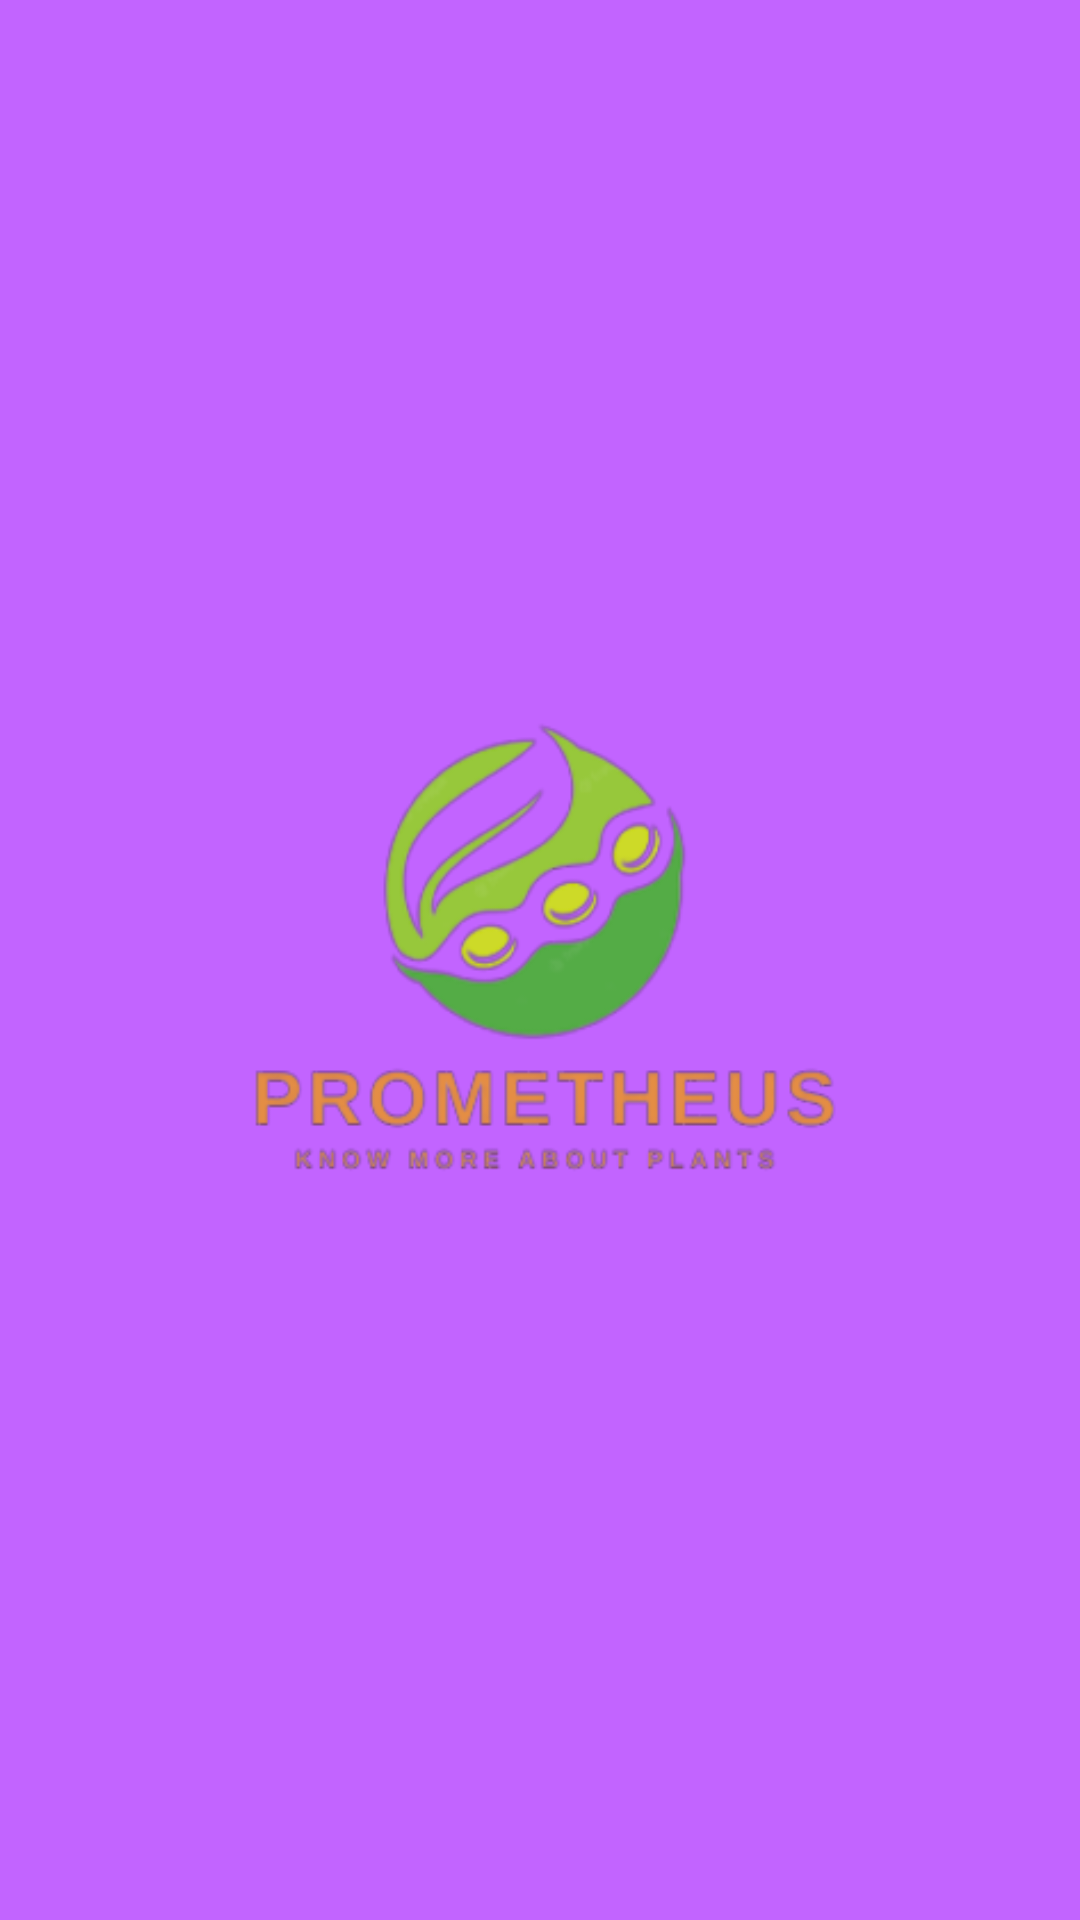

Here is an Android app screen rendered from its layout file. Give the layout XML and the strings, colors and styles it references.
<!-- AndroidManifest.xml: application theme Theme.SDGP_welcomeScreen -->
<!-- res/layout/activity_welcome_screen.xml -->
<?xml version="1.0" encoding="utf-8"?>


<RelativeLayout xmlns:android="http://schemas.android.com/apk/res/android"
    android:layout_width="match_parent"
    android:layout_height="match_parent"
    android:background="#C264FF">

    <ImageView
        android:id="@+id/splash_logo"
        android:layout_width="200dp"
        android:layout_height="200dp"
        android:src="@drawable/prometheuslogo"
        android:layout_centerInParent="true"
        android:contentDescription="@string/logo" />

</RelativeLayout>
<!-- resources referenced by this layout -->
<resources>
  <!-- drawable prometheuslogo: png bitmap (drawable, 38561 bytes) -->
  <style name="Theme.SDGP_welcomeScreen" parent="Theme.MaterialComponents.DayNight.DarkActionBar">
          
          <item name="colorPrimary">@color/purple_500</item>
          <item name="colorPrimaryVariant">@color/purple_700</item>
          <item name="colorOnPrimary">@color/white</item>
          
          <item name="colorSecondary">@color/teal_200</item>
          <item name="colorSecondaryVariant">@color/teal_700</item>
          <item name="colorOnSecondary">@color/black</item>
          
          <item name="android:statusBarColor">?attr/colorPrimaryVariant</item>
          
      </style>
  <!-- not gathered from this repository: default colours our renderer supplied (Android Studio template values) -->
  <color name="purple_500">#FF6200EE</color>
  <color name="purple_700">#FF3700B3</color>
  <color name="teal_200">#FF03DAC5</color>
  <color name="teal_700">#FF018786</color>
  <color name="black">#FF000000</color>
  <color name="white">#FFFFFFFF</color>
</resources>
